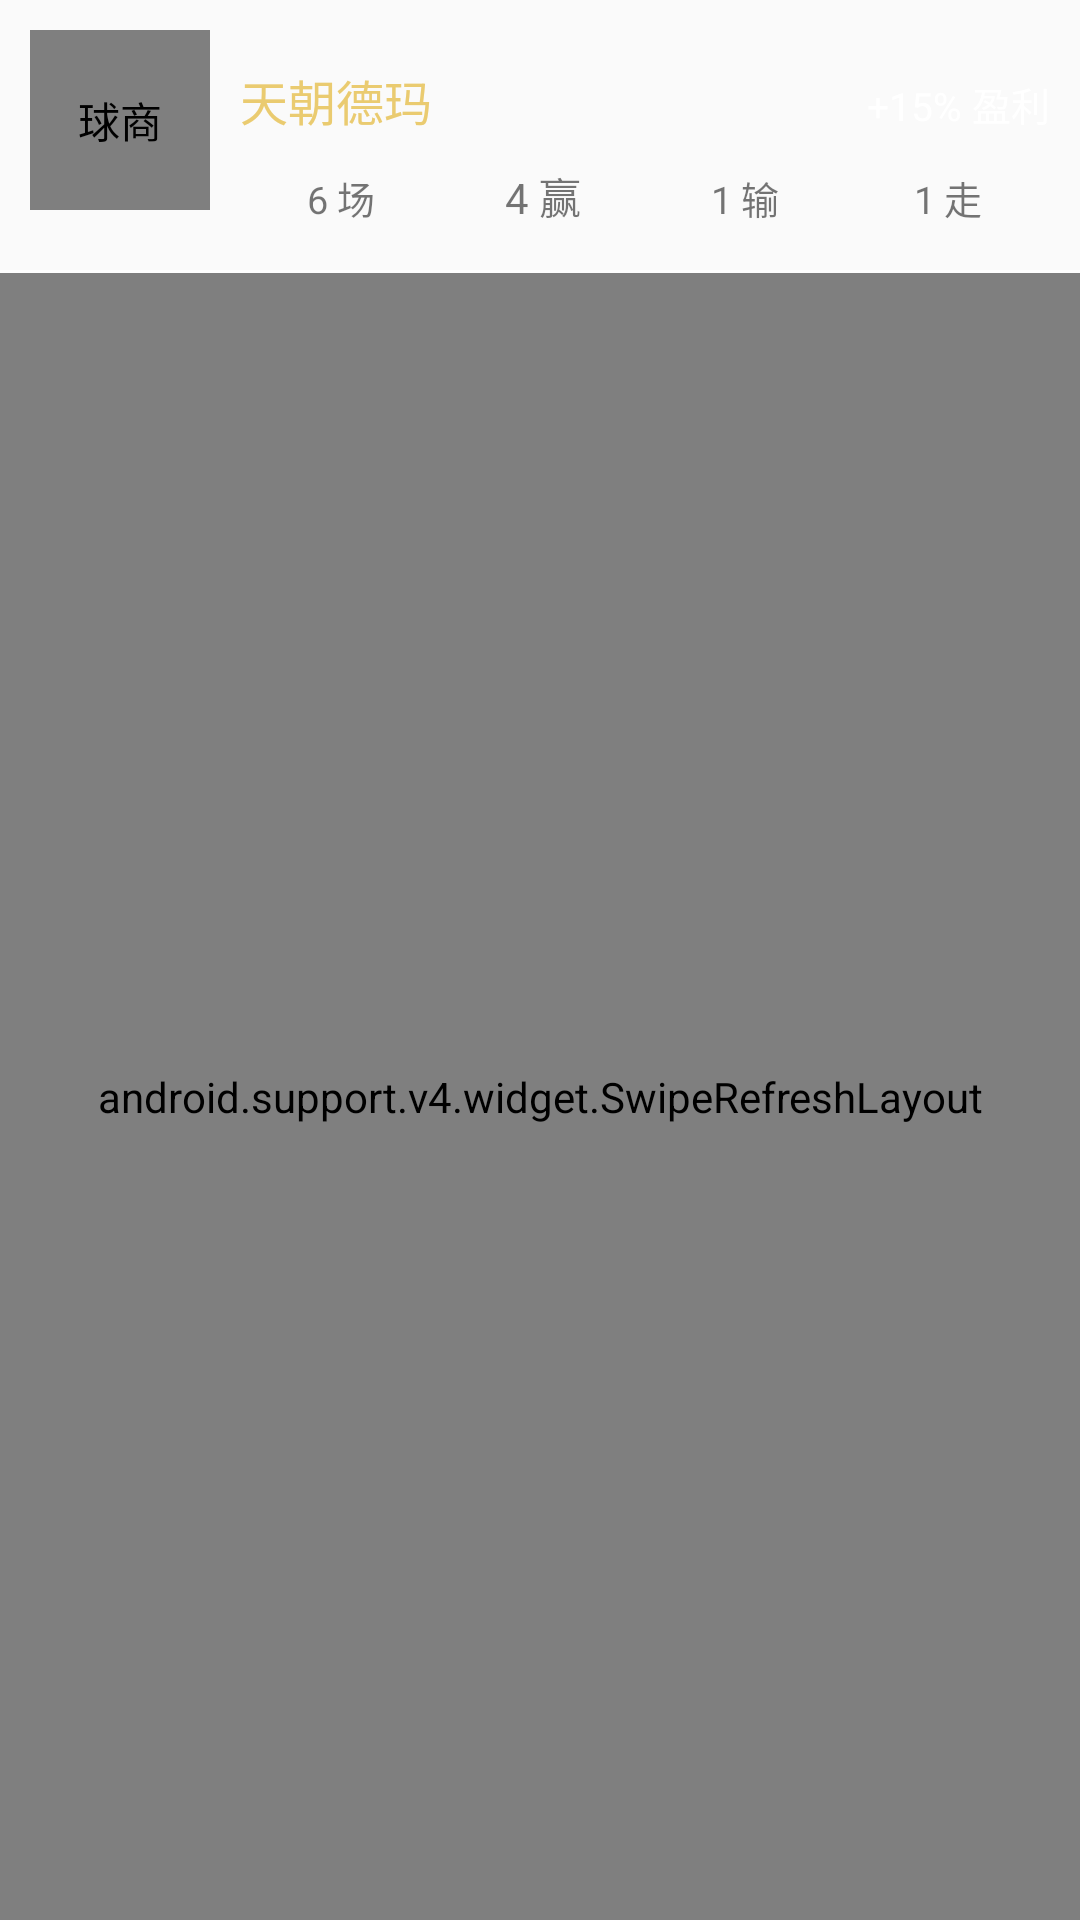

Reconstruct the res/layout file that produces this screen, plus the resources it refers to.
<!-- AndroidManifest.xml: application theme AppTheme -->
<!-- res/layout/fragment_ballq_user_betting_record.xml -->
<?xml version="1.0" encoding="utf-8"?>
<LinearLayout xmlns:android="http://schemas.android.com/apk/res/android"
    android:orientation="vertical"
    android:layout_width="match_parent"
    android:layout_height="match_parent">
    <FrameLayout
        android:layout_width="match_parent"
        android:layout_height="wrap_content">
        <LinearLayout
            android:layout_width="match_parent"
            android:layout_height="wrap_content"
            android:orientation="vertical">
            <LinearLayout
                android:layout_width="match_parent"
                android:layout_height="50dp"
                android:paddingLeft="80dp"
                android:paddingRight="10dp"
                android:background="@mipmap/icon_select_circle_type_bg"
                android:paddingBottom="5dp">
                <TextView
                    android:id="@+id/tv_user_name"
                    android:layout_width="wrap_content"
                    android:layout_height="wrap_content"
                    android:singleLine="true"
                    android:layout_gravity="bottom"
                    android:textSize="16sp"
                    android:textColor="@color/gold"
                    android:text="天朝德玛"/>
                <TextView
                    android:id="@+id/tv_user_profit_rate"
                    android:layout_width="match_parent"
                    android:layout_height="wrap_content"
                    android:textSize="13sp"
                    android:textColor="#ffffff"
                    android:layout_gravity="bottom"
                    android:gravity="right"
                    android:text="+15% 盈利"/>
            </LinearLayout>
            <LinearLayout
                android:layout_width="match_parent"
                android:layout_height="40dp"
                android:paddingLeft="80dp"
                android:paddingRight="10dp"
                android:paddingTop="5dp">
                <TextView
                    android:id="@+id/tv_all_count"
                    android:layout_width="0dp"
                    android:layout_height="wrap_content"
                    android:layout_weight="1"
                    android:gravity="center"
                    android:textSize="12.5sp"
                    android:singleLine="true"
                    android:text="6 场"/>
                <TextView
                    android:id="@+id/tv_win_count"
                    android:layout_width="0dp"
                    android:layout_height="wrap_content"
                    android:layout_weight="1"
                    android:gravity="center"
                    android:textSize="14sp"
                    android:singleLine="true"
                    android:text="4 赢"/>
                <TextView
                    android:id="@+id/tv_lose_count"
                    android:layout_width="0dp"
                    android:layout_height="wrap_content"
                    android:layout_weight="1"
                    android:gravity="center"
                    android:textSize="12.5sp"
                    android:singleLine="true"
                    android:text="1 输"/>
                <TextView
                    android:id="@+id/tv_go_count"
                    android:layout_width="0dp"
                    android:layout_height="wrap_content"
                    android:layout_weight="1"
                    android:gravity="center"
                    android:textSize="12.5sp"
                    android:singleLine="true"
                    android:text="1 走"/>
            </LinearLayout>
        </LinearLayout>
        <include
            android:layout_width="60dp"
            android:layout_height="60dp"
            android:layout_marginBottom="5dp"
            android:layout_marginLeft="10dp"
            android:layout_gravity="center_vertical"
            layout="@layout/layout_user_header"/>
    </FrameLayout>
    <View
        android:layout_width="match_parent"
        android:layout_height="1dp"
        android:background="#ffffff"/>
    <android.support.v4.widget.SwipeRefreshLayout xmlns:android="http://schemas.android.com/apk/res/android"
        android:id="@+id/swipe_refresh"
        android:layout_width="match_parent"
        android:layout_height="match_parent">
        <com.tysci.ballq.views.widgets.loadmorerecyclerview.AutoLoadMoreRecyclerView
            android:id="@+id/recycler_view"
            android:layout_width="match_parent"
            android:layout_height="match_parent"/>
    </android.support.v4.widget.SwipeRefreshLayout>
</LinearLayout>
<!-- res/layout/layout_user_header.xml (included above) -->
<?xml version="1.0" encoding="utf-8"?>
<RelativeLayout xmlns:android="http://schemas.android.com/apk/res/android"
    android:id="@+id/layout_user_header_info"
    android:layout_width="match_parent"
    android:layout_height="match_parent"
    xmlns:app="http://schemas.android.com/apk/res-auto">
    <com.tysci.ballq.views.widgets.CircleImageView
        android:id="@+id/ivUserIcon"
        android:layout_width="match_parent"
        android:layout_height="match_parent"
        android:contentDescription="@string/app_name"
        android:padding="3dp"
        android:src="@mipmap/ic_ballq_logo"
        app:border_color="@color/white"
        app:border_width="3dp"/>
    <ImageView
        android:id="@+id/isV"
        android:layout_width="20dp"
        android:layout_height="20dp"
        android:layout_alignEnd="@id/ivUserIcon"
        android:layout_alignRight="@id/ivUserIcon"
        android:layout_alignTop="@id/ivUserIcon"
        android:contentDescription="@string/app_name"
        android:src="@mipmap/icon_user_v_mark"/>
</RelativeLayout>
<!-- resources referenced by this layout -->
<resources>
  <color name="gold">#eacb70</color>
  <color name="white">#ffffff</color>
  <string name="app_name">球商</string>
  <style name="AppTheme" parent="Theme.AppCompat.Light.NoActionBar">
          
          <item name="colorPrimary">@color/colorPrimary</item>
          <item name="colorPrimaryDark">@color/colorPrimaryDark</item>
          <item name="colorAccent">@color/colorAccent</item>
      </style>
  <color name="colorPrimary">#ff2B2B2B</color>
  <color name="colorPrimaryDark">#ee2B2B2B</color>
  <color name="colorAccent">#FF4081</color>
</resources>
